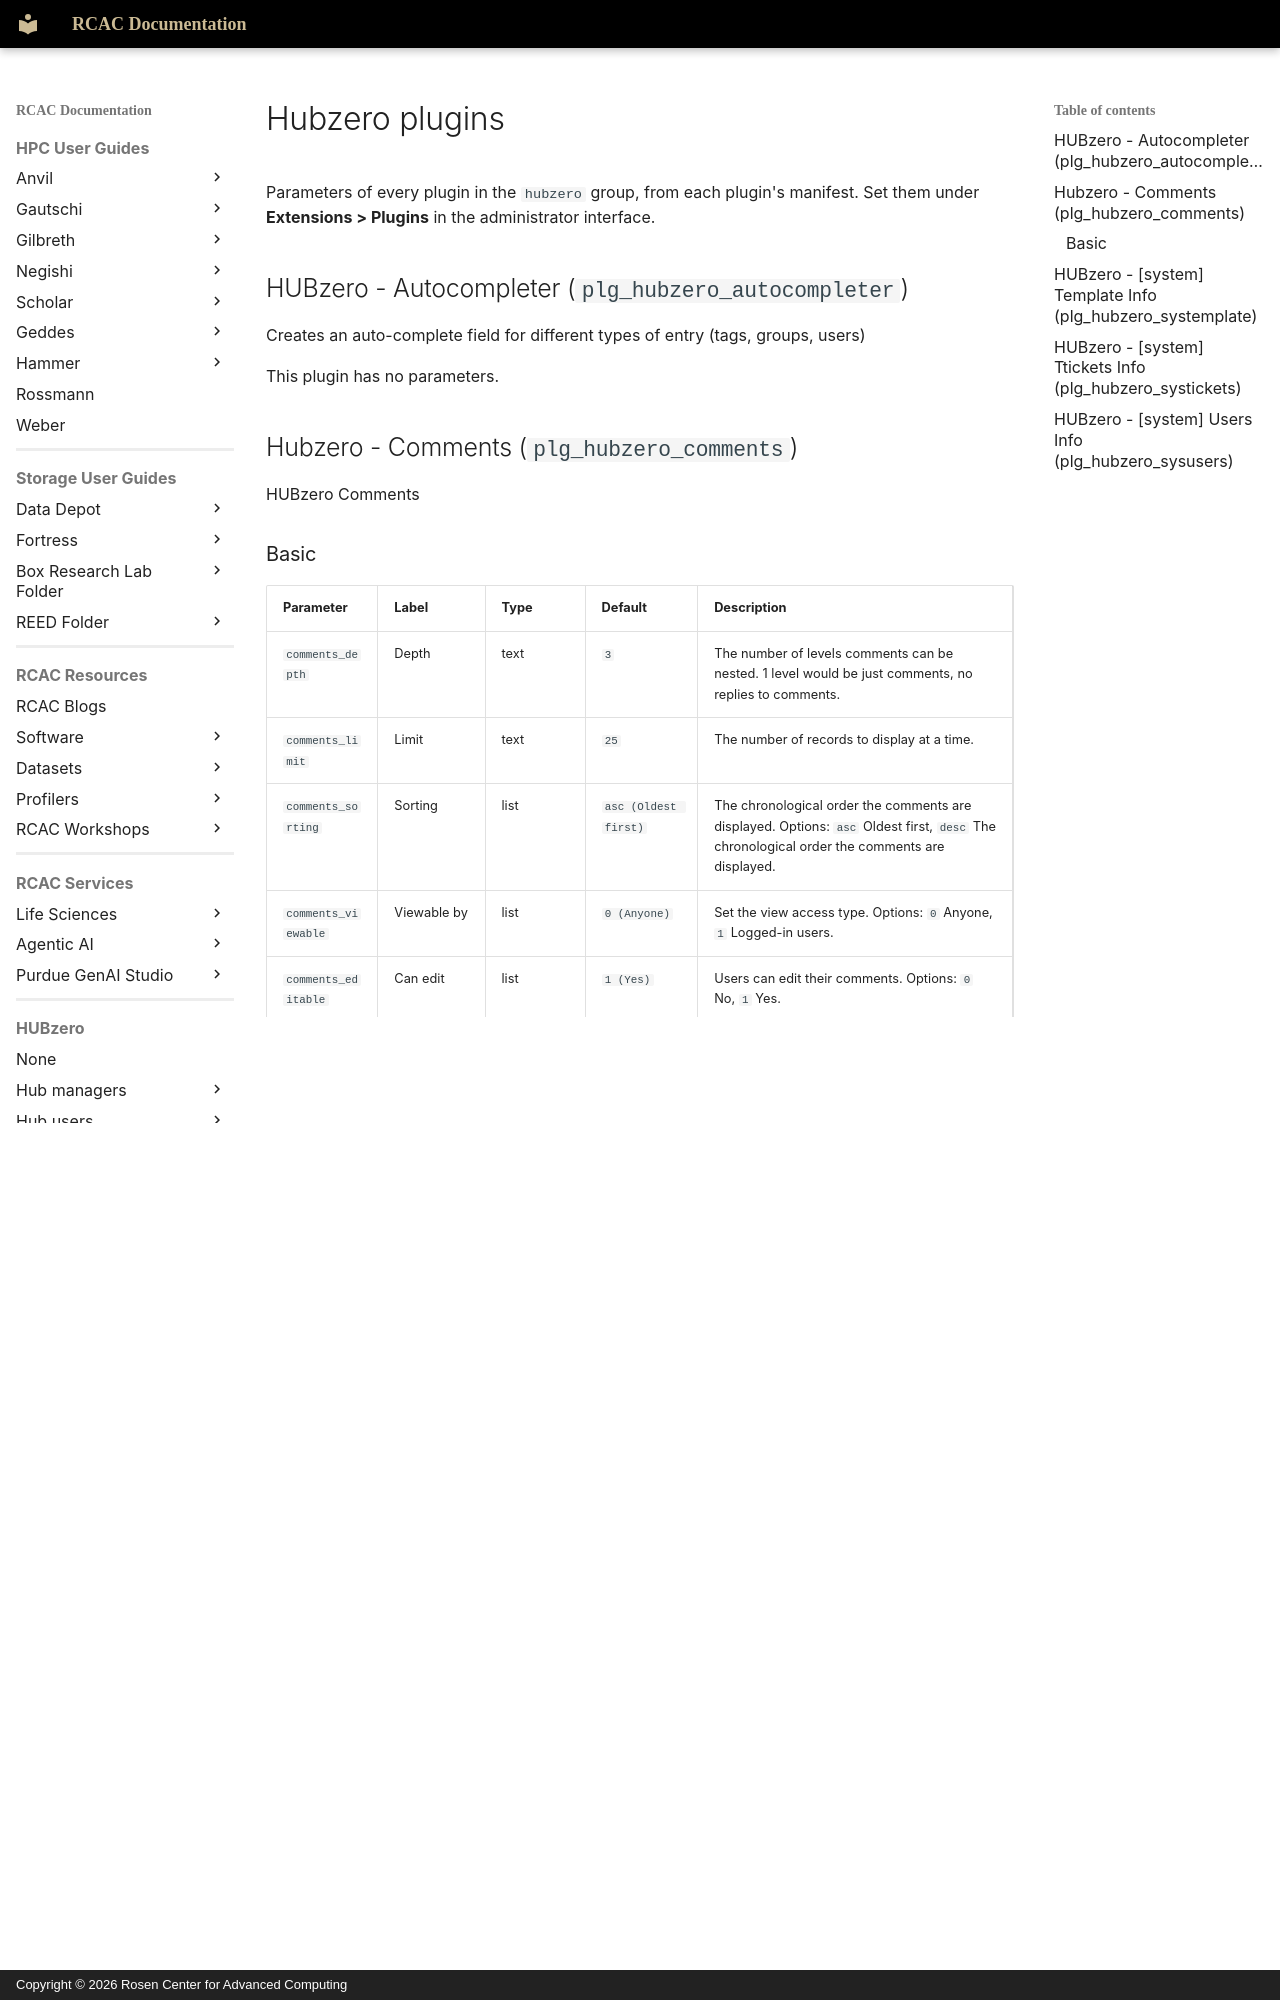

repository: PurdueRCAC/RCAC-Docs · page: hubzero/reference/configuration/plugins/hubzero/index.html · generator: mkdocs · copyright: Copyright © 2026 Rosen Center for Advanced Computing

---
tags:
- HUBzero
render_macros: false
hubzero:
  upstream: docs/reference/configuration/plugins/hubzero.md
  commit: 9c1a8c678002bdfb41860f90915a3589ab60339e
  status: generated
  source: core/plugins/hubzero/*/*.xml
---

# Hubzero plugins

Parameters of every plugin in the `hubzero` group, from each plugin's manifest. Set them under **Extensions > Plugins** in the administrator interface.

## HUBzero - Autocompleter (`plg_hubzero_autocompleter`) { #hubzero-autocompleter-plg-hubzero-autocompleter }

Creates an auto-complete field for different types of entry (tags, groups, users)

This plugin has no parameters.

## Hubzero - Comments (`plg_hubzero_comments`) { #hubzero-comments-plg-hubzero-comments }

HUBzero Comments
